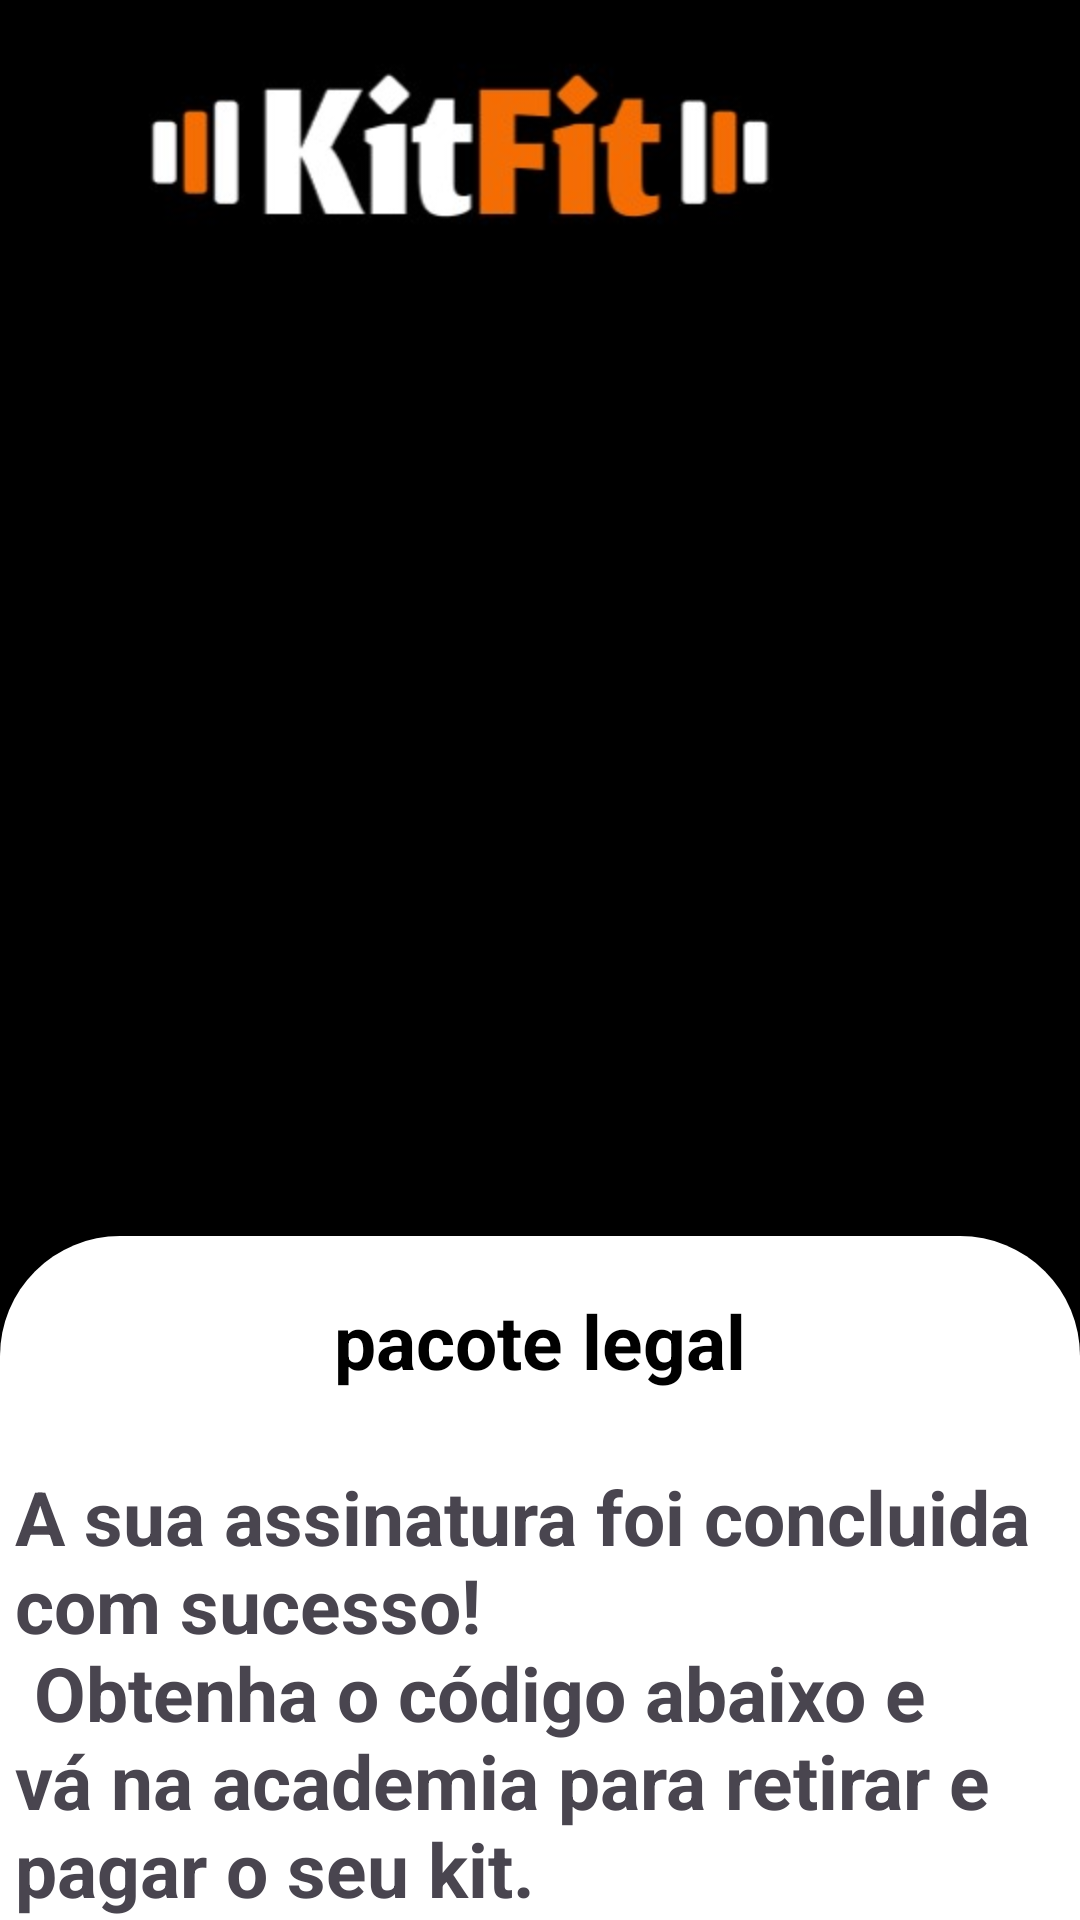

Produce the Android XML layout that renders to this screen, including the resource entries it uses.
<!-- AndroidManifest.xml: application theme Theme.TCC -->
<!-- res/layout/activity_assinado.xml -->
<?xml version="1.0" encoding="utf-8"?>
<androidx.core.widget.NestedScrollView
    xmlns:app="http://schemas.android.com/apk/res-auto"
    xmlns:tools="http://schemas.android.com/tools"
    android:layout_height="match_parent"
    android:layout_width="match_parent"
    xmlns:android="http://schemas.android.com/apk/res/android" >

    <androidx.constraintlayout.widget.ConstraintLayout
        xmlns:android="http://schemas.android.com/apk/res/android"
        xmlns:app="http://schemas.android.com/apk/res-auto"
        xmlns:tools="http://schemas.android.com/tools"
        android:layout_width="match_parent"
        android:layout_height="match_parent"
        android:background="@color/black"
        tools:context=".assinado">




        <ImageView
            android:id="@+id/img"
            android:layout_width="300dp"
            android:layout_height="100dp"
            android:src="@drawable/img"
            app:layout_constraintStart_toStartOf="parent"
            app:layout_constraintTop_toTopOf="parent" />

        <ImageView
            android:id="@+id/perfil"
            android:layout_width="75dp"
            android:layout_height="100dp"
            android:src="@drawable/ic_perfil"
            app:layout_constraintEnd_toEndOf="parent"
            tools:ignore="MissingConstraints" />

        <ImageView
            android:id="@+id/slupemento"
            android:layout_width="660dp"
            android:layout_height="300dp"
            android:src="@drawable/suplemento"
            app:layout_constraintEnd_toEndOf="parent"
            app:layout_constraintStart_toStartOf="parent"
            app:layout_constraintTop_toBottomOf="@id/img" />

        <View
            android:id="@+id/menu"
            style="@style/menu"
            android:layout_marginTop="12dp"
            app:layout_constraintEnd_toEndOf="parent"
            app:layout_constraintHorizontal_bias="0.0"
            app:layout_constraintStart_toStartOf="parent"
            app:layout_constraintTop_toBottomOf="@id/slupemento" />

        <TextView
            android:id="@+id/pacote"
            android:layout_width="wrap_content"
            android:layout_height="wrap_content"
            android:layout_marginTop="30dp"
            android:text="@string/pacote"
            android:textColor="@color/black"
            android:textSize="25sp"
            android:textStyle="bold"
            app:layout_constraintEnd_toEndOf="@id/slupemento"

            app:layout_constraintStart_toStartOf="@id/slupemento"
            app:layout_constraintTop_toBottomOf="@id/slupemento" />





        <TextView
            android:textColorHint="@color/black"
            android:id="@+id/descrição"
            android:layout_width="350dp"
            android:layout_height="200dp"
            android:layout_marginTop="25dp"
            android:text="@string/assinado"
            android:textSize="25sp"
            android:textStyle="bold"
            app:layout_constraintEnd_toEndOf="parent"
            app:layout_constraintStart_toStartOf="parent"
            app:layout_constraintTop_toBottomOf="@id/pacote" />

        <androidx.appcompat.widget.AppCompatButton
            android:id="@+id/voltar"
            style="@style/button"
            android:layout_marginTop="8dp"
            android:text="Finalizar"
            android:textColor="@color/white"
            android:textSize="25sp"
            app:layout_constraintEnd_toEndOf="parent"
            app:layout_constraintStart_toStartOf="parent"
            app:layout_constraintTop_toBottomOf="@id/cod" />

        <TextView
            android:textColorHint="@color/black"
            android:id="@+id/cod"
            android:layout_width="150dp"
            android:layout_height="50dp"
            android:text="#####"
            android:textSize="50sp"
            android:textStyle="bold"
            app:layout_constraintEnd_toEndOf="parent"
            app:layout_constraintStart_toStartOf="parent"
            app:layout_constraintTop_toBottomOf="@id/descrição" />





    </androidx.constraintlayout.widget.ConstraintLayout>

</androidx.core.widget.NestedScrollView>
<!-- resources referenced by this layout -->
<resources>
  <color name="black">#FF000000</color>
  <color name="white">#FFFFFFFF</color>
  <!-- drawable img: png bitmap (drawable, 21753 bytes) -->
  <string name="assinado">
  
          A sua assinatura foi concluida com sucesso! \n
          Obtenha o código abaixo e vá na academia para retirar e pagar o seu kit.
  
      </string>
  <string name="pacote">pacote legal</string>
  <style name="button">
          <item name="android:layout_width">match_parent</item>
          <item name="android:layout_height">wrap_content</item>
          <item name="android:layout_marginLeft">40dp</item>
          <item name="android:layout_marginRight">40dp</item>
          <item name="android:layout_marginTop">15dp</item>
          <item name="android:padding">20dp</item>
          <item name="android:textSize">19sp</item>
        <item name="android:textAllCaps">false</item>
          <item name="android:textStyle"> bold </item>
          <item name="android:background">@drawable/button</item>
      </style>
  <style name="menu">
  
      <item name="android:layout_width">match_parent</item>
      <item name="android:layout_height">700dp</item>
  <item name="android:background"> @drawable/menu</item>
  
  </style>
  <style name="Theme.TCC" parent="Base.Theme.TCC" />
  <!-- drawable button (drawable) -->
  <?xml version="1.0" encoding="utf-8"?>
  <shape xmlns:android="http://schemas.android.com/apk/res/android">
  
     <solid android:color="@color/orange" />
      <corners android:radius="55dp"/>
      <stroke android:color="@color/black" android:width="2dp" />
  </shape>
  <!-- drawable menu (drawable) -->
  <?xml version="1.0" encoding="utf-8"?>
  <shape xmlns:android="http://schemas.android.com/apk/res/android">
  
      <solid android:color="@color/white" />
  <corners android:radius="40dp" />
  
  </shape>
  <style name="Base.Theme.TCC" parent="Theme.Material3.DayNight.NoActionBar">
          
          
      </style>
  <color name="orange">#FF8c00</color>
</resources>
